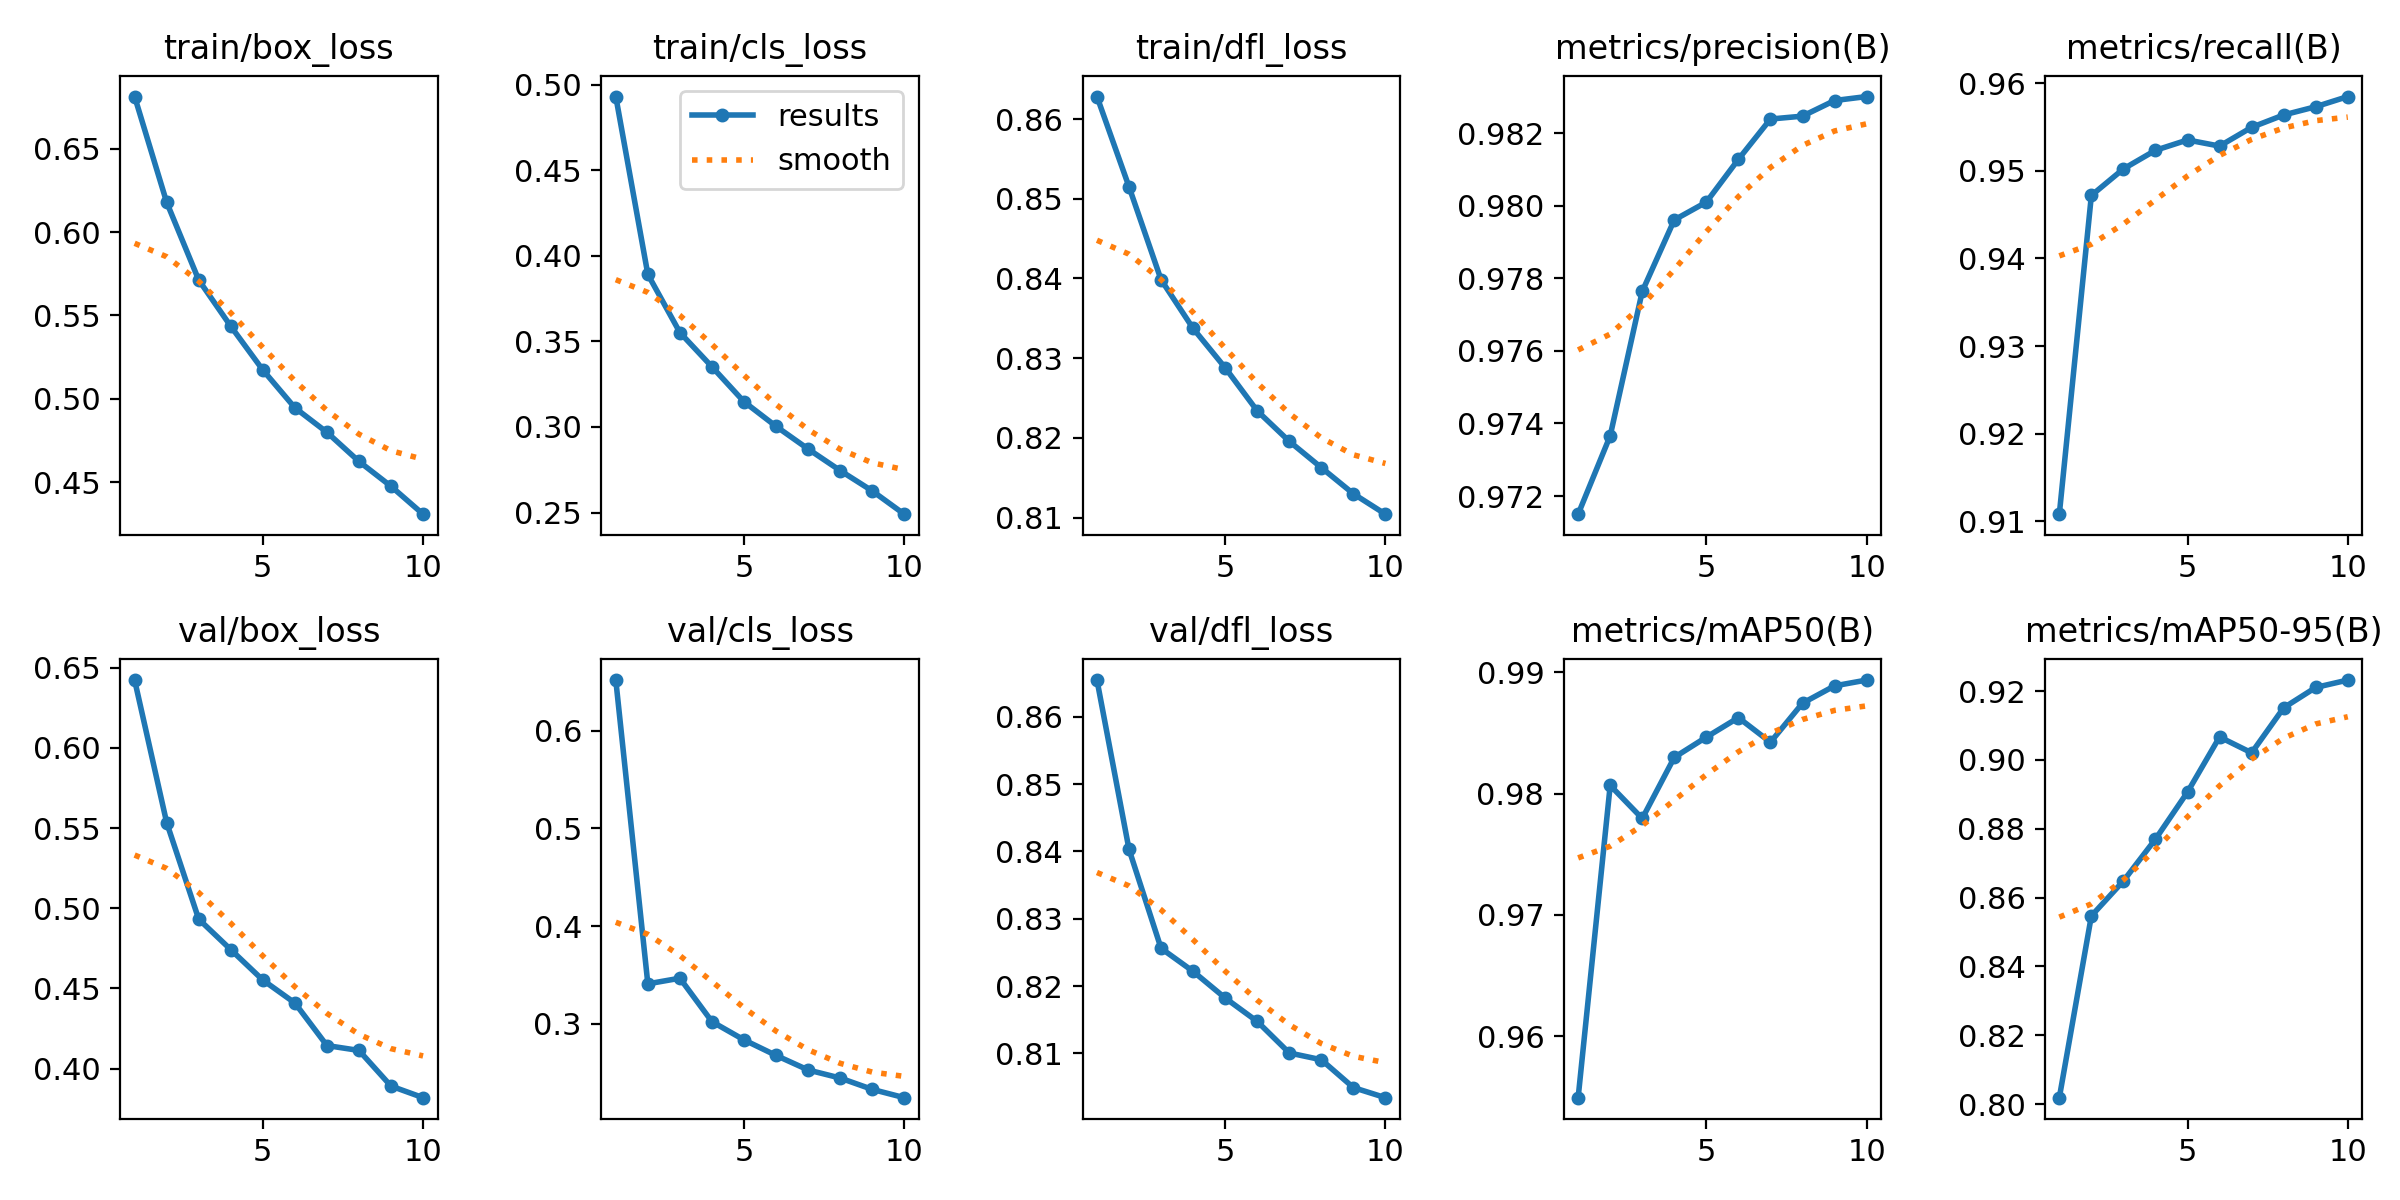

The table this chart was drawn from, first rows:
epoch, time, train/box_loss, train/cls_loss, train/dfl_loss, metrics/precision(B), metrics/recall(B), metrics/mAP50(B), metrics/mAP50-95(B), val/box_loss, val/cls_loss, val/dfl_loss, lr/pg0, lr/pg1, lr/pg2
1, 226.6, 0.6813, 0.4931, 0.8628, 0.9715, 0.9108, 0.9549, 0.8019, 0.6423, 0.6516, 0.8655, 0.07005, 0.003328, 0.003328
2, 415, 0.6179, 0.3892, 0.8515, 0.9737, 0.9472, 0.9807, 0.8547, 0.5534, 0.3409, 0.8403, 0.03939, 0.006002, 0.006002
3, 599, 0.5713, 0.3552, 0.8398, 0.9776, 0.9502, 0.9779, 0.8648, 0.4932, 0.3467, 0.8256, 0.008067, 0.008016, 0.008016
4, 784, 0.5435, 0.3352, 0.8337, 0.9796, 0.9523, 0.983, 0.877, 0.4742, 0.3023, 0.8222, 0.00703, 0.00703, 0.00703
5, 969.4, 0.5173, 0.3148, 0.8288, 0.9801, 0.9535, 0.9847, 0.8907, 0.4552, 0.2836, 0.8182, 0.00604, 0.00604, 0.00604
6, 1154, 0.4947, 0.3004, 0.8234, 0.9813, 0.9528, 0.9863, 0.9067, 0.4409, 0.2677, 0.8148, 0.00505, 0.00505, 0.00505
7, 1339, 0.4799, 0.2871, 0.8196, 0.9824, 0.9549, 0.9842, 0.9021, 0.4144, 0.2529, 0.8101, 0.00406, 0.00406, 0.00406
8, 1523, 0.4625, 0.2745, 0.8163, 0.9825, 0.9564, 0.9875, 0.9151, 0.4113, 0.2446, 0.8091, 0.00307, 0.00307, 0.00307
9, 1709, 0.4476, 0.2626, 0.813, 0.9829, 0.9573, 0.9889, 0.9211, 0.3891, 0.233, 0.8049, 0.00208, 0.00208, 0.00208
10, 1894, 0.4309, 0.249, 0.8104, 0.983, 0.9585, 0.9894, 0.9232, 0.3819, 0.2245, 0.8034, 0.00109, 0.00109, 0.00109
